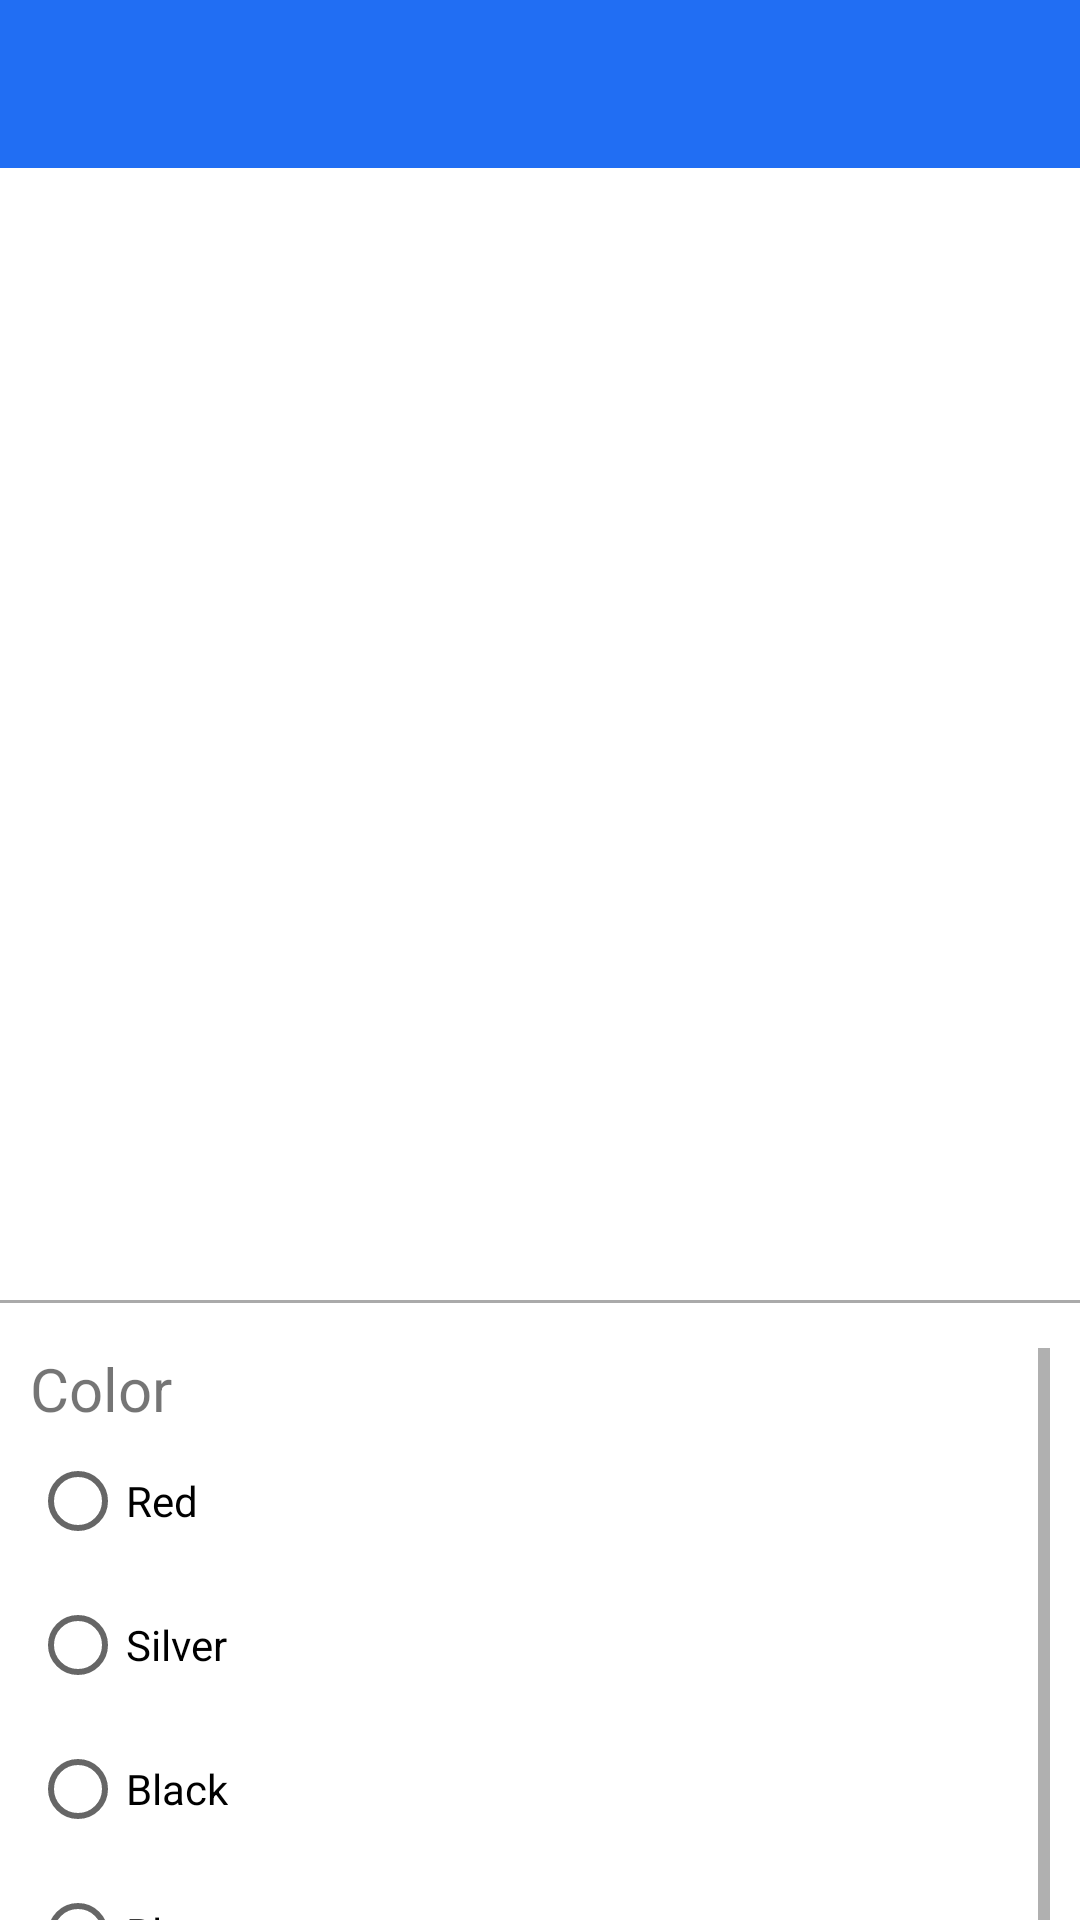

Produce the Android XML layout that renders to this screen, including the resource entries it uses.
<!-- AndroidManifest.xml: application theme Theme.FinalProject -->
<!-- res/layout/activity_car_builder.xml -->
<?xml version="1.0" encoding="utf-8"?>
<LinearLayout xmlns:android="http://schemas.android.com/apk/res/android"
    xmlns:app="http://schemas.android.com/apk/res-auto"
    xmlns:tools="http://schemas.android.com/tools"
    android:layout_width="match_parent"
    android:layout_height="match_parent"
    android:orientation="vertical"
    android:scrollbars="vertical"
    tools:context=".CarBuilder">

    <include
        android:id="@+id/app_bar_main"
        layout="@layout/app_bar"
        android:layout_width="match_parent"
        android:layout_height="?attr/actionBarSize">
    </include>

    <ImageView
        android:id="@+id/buildImage"
        android:layout_width="wrap_content"
        android:layout_height="300dp"
        android:contentDescription="Image of the chosen "/>

    <TextView
        android:id="@+id/carModel"
        android:layout_width="wrap_content"
        android:layout_height="wrap_content"
        android:textSize="32sp"/>
    <TextView
        android:id="@+id/carMake"
        android:layout_width="wrap_content"
        android:layout_height="wrap_content"
        android:textSize="18sp"/>

    <View
        android:layout_width="match_parent"
        android:layout_marginTop="10dp"
        android:layout_height="1dp"
        android:background="@android:color/darker_gray"/>

    <ScrollView
        android:layout_width="match_parent"
        android:layout_height="350dp"
        android:layout_marginTop="15dp"
        android:layout_marginHorizontal="10dp">

        <LinearLayout
            android:layout_width="wrap_content"
            android:layout_height="wrap_content"
            android:orientation="vertical">

            <TextView
                android:layout_width="wrap_content"
                android:layout_height="wrap_content"
                android:textSize="20sp"
                android:text="Color" />

            <RadioGroup
                android:id="@+id/colorOptions"
                android:layout_width="wrap_content"
                android:layout_height="wrap_content"
                android:orientation="vertical">

                <RadioButton
                    android:id="@+id/colorOptionRed"
                    android:layout_width="wrap_content"
                    android:layout_height="wrap_content"
                    android:text="Red" />

                <RadioButton
                    android:id="@+id/colorOptionSilver"
                    android:layout_width="wrap_content"
                    android:layout_height="wrap_content"
                    android:text="Silver" />

                <RadioButton
                    android:id="@+id/colorOptionBlack"
                    android:layout_width="wrap_content"
                    android:layout_height="wrap_content"
                    android:text="Black" />

                <RadioButton
                    android:id="@+id/colorOptionBlue"
                    android:layout_width="wrap_content"
                    android:layout_height="wrap_content"
                    android:text="Blue" />
            </RadioGroup>

            <TextView
                android:layout_width="wrap_content"
                android:layout_height="wrap_content"
                android:textSize="20sp"
                android:text="Wheels" />

            <RadioGroup
                android:id="@+id/wheelOptions"
                android:layout_width="wrap_content"
                android:layout_height="wrap_content"
                android:orientation="vertical">

                <RadioButton
                    android:id="@+id/wheelOption18in"
                    android:layout_width="wrap_content"
                    android:layout_height="wrap_content"
                    android:text="18 in hubcaps" />

                <RadioButton
                    android:id="@+id/wheelOption19in"
                    android:layout_width="wrap_content"
                    android:layout_height="wrap_content"
                    android:text="19 in alloy (+$150)" />

            </RadioGroup>

            <TextView
                android:layout_width="wrap_content"
                android:layout_height="wrap_content"
                android:textSize="20sp"
                android:text="Trim" />

            <RadioGroup
                android:id="@+id/trimOptions"
                android:layout_width="wrap_content"
                android:layout_height="wrap_content"
                android:orientation="vertical">

                <RadioButton
                    android:id="@+id/trimOptionBase"
                    android:layout_width="wrap_content"
                    android:layout_height="wrap_content"
                    android:text="Base" />

                <RadioButton
                    android:id="@+id/trimOptionLuxury"
                    android:layout_width="wrap_content"
                    android:layout_height="wrap_content"
                    android:text="Luxury (+$1250)" />

                <RadioButton
                    android:id="@+id/trimOptionSport"
                    android:layout_width="wrap_content"
                    android:layout_height="wrap_content"
                    android:text="Sport (+$2125)" />

            </RadioGroup>

        </LinearLayout>

    </ScrollView>

    <View
        android:layout_width="match_parent"
        android:layout_marginTop="10dp"
        android:layout_height="1dp"
        android:background="@android:color/darker_gray"/>

    <LinearLayout
        android:layout_width="match_parent"
        android:layout_height="50dp"
        android:orientation="horizontal">

        <TextView
            android:id="@+id/buildPrice"
            android:layout_width="wrap_content"
            android:layout_height="wrap_content"
            android:layout_marginLeft="10dp"
            android:textSize="30sp"/>

        <Space
            android:layout_width="0dp"
            android:layout_height="0dp"
            android:layout_weight="1" />

        <Button
            android:id="@+id/saveBuildBtn"
            android:layout_width="wrap_content"
            android:layout_height="wrap_content"
            android:layout_marginRight="10dp"
            android:text="Save Build"
            android:onClick="saveCarBuild"/>

    </LinearLayout>

</LinearLayout>
<!-- res/layout/app_bar.xml (included above) -->
<?xml version="1.0" encoding="utf-8"?>
<androidx.coordinatorlayout.widget.CoordinatorLayout xmlns:android="http://schemas.android.com/apk/res/android"
    android:layout_width="match_parent"
    android:layout_height="match_parent"
    xmlns:tools="http://schemas.android.com/tools"
    xmlns:app="http://schemas.android.com/apk/res-auto"
    tools:context=".MainActivity">

    <com.google.android.material.appbar.AppBarLayout
        android:layout_width="match_parent"
        android:layout_height="wrap_content"
        android:theme="@style/Theme.FinalProject.NoActionBar.AppBarOverlay">

        <androidx.appcompat.widget.Toolbar
            android:id="@+id/toolbar"
            android:layout_width="match_parent"
            android:layout_height="?attr/actionBarSize"
            app:popupTheme="@style/Theme.FinalProject.NoActionBar.PopUpOverlay" />

        <com.google.android.material.tabs.TabLayout
            android:id="@+id/tabLayout"
            android:layout_width="match_parent"
            android:layout_height="wrap_content"
            android:background="?attr/colorPrimary"
            android:minHeight="?attr/actionBarSize"
            android:theme="@style/ThemeOverlay.AppCompat.Dark.ActionBar"
            app:tabTextColor="@color/white">

        </com.google.android.material.tabs.TabLayout>

    </com.google.android.material.appbar.AppBarLayout>

    <androidx.viewpager2.widget.ViewPager2
        android:id="@+id/pager"
        android:layout_marginTop="110dp"
        android:layout_width="match_parent"
        android:layout_height="match_parent">

    </androidx.viewpager2.widget.ViewPager2>

</androidx.coordinatorlayout.widget.CoordinatorLayout>
<!-- resources referenced by this layout -->
<resources>
  <color name="white">#FFFFFFFF</color>
  <style name="Theme.FinalProject.NoActionBar.AppBarOverlay" parent="ThemeOverlay.AppCompat.Dark.ActionBar" />
  <style name="Theme.FinalProject.NoActionBar.PopUpOverlay" parent="ThemeOverlay.AppCompat.Light" />
  <style name="Theme.FinalProject" parent="Theme.MaterialComponents.DayNight.DarkActionBar">
          
          <item name="colorPrimary">@color/blue_500</item>
          <item name="colorPrimaryVariant">@color/blue_700</item>
          <item name="colorOnPrimary">@color/white</item>
          
          <item name="colorSecondary">@color/teal_200</item>
          <item name="colorSecondaryVariant">@color/teal_700</item>
          <item name="colorOnSecondary">@color/black</item>
          
          <item name="android:statusBarColor">?attr/colorPrimaryVariant</item>
          
      </style>
  <color name="blue_500">#216EF3</color>
  <color name="blue_700">#3F51B5</color>
  <color name="teal_200">#FF03DAC5</color>
  <color name="teal_700">#FF018786</color>
  <color name="black">#FF000000</color>
</resources>
